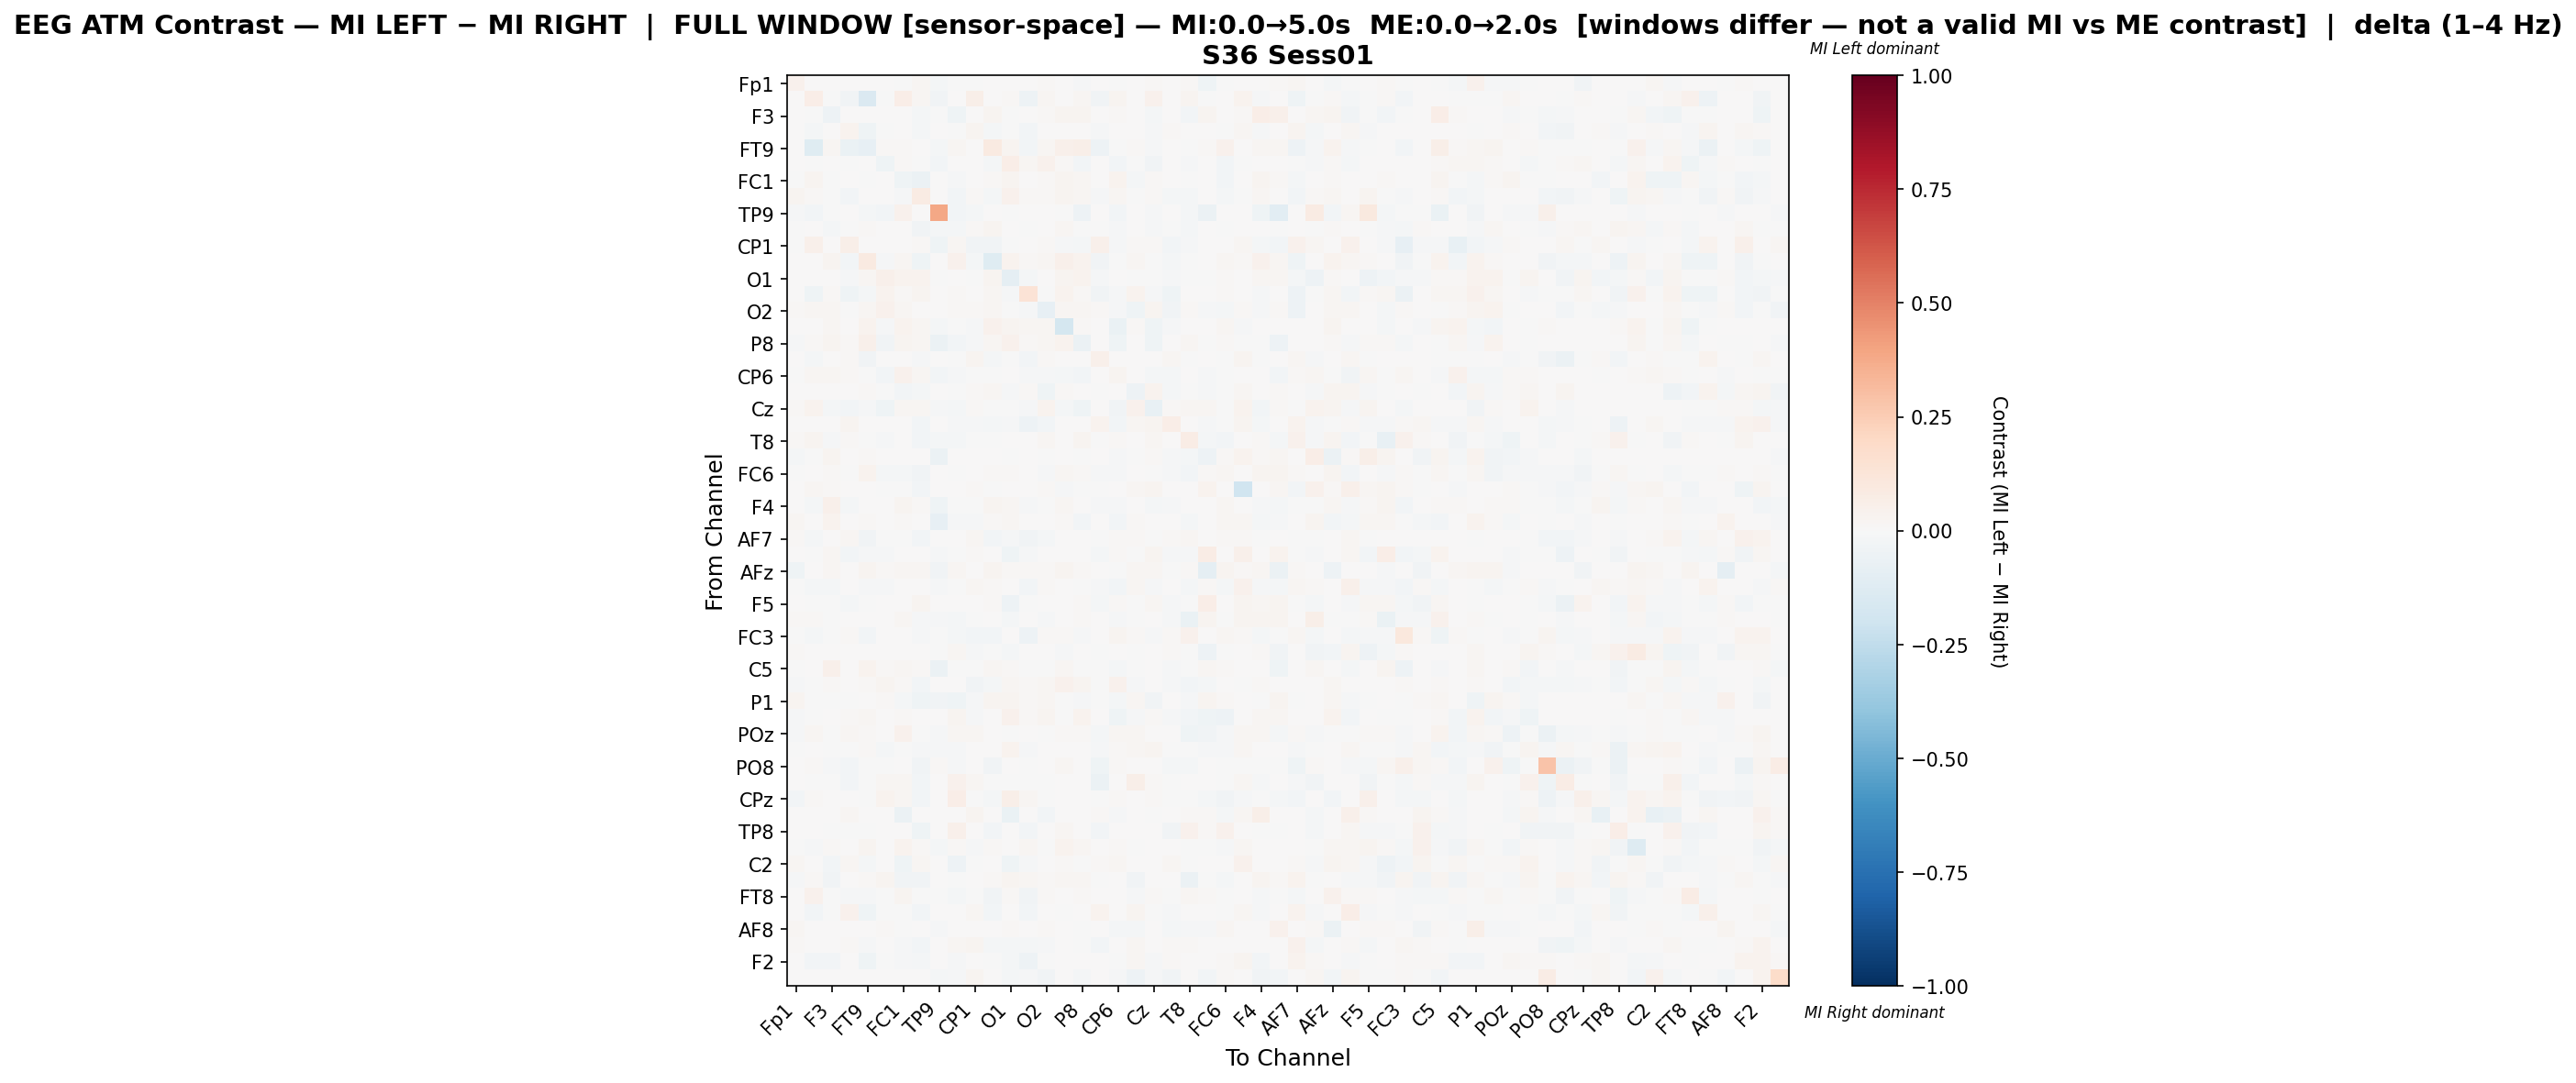

Data behind this chart, as committed beside it:
, Fp1, Fz, F3, F7, FT9, FC5, FC1, C3, TP9, CP5, CP1, P7, O1, Oz, O2, P4, P8, TP10, CP6, CP2, Cz, C4, T8
Fp1, 0.04434, 0.0, 0.0, 0.0, 0.0, 0.00013, -0.003726, 0.02011, -0.01967, -0.002445, -0.004307, 0.0, 0.004991, 0.0, 0.01252, 0.0, -0.01409, 0.0, -0.007101, 0.004884, 0.0101, 0.0, 0.008891
Fz, 0.0, 0.06651, -0.004061, -0.03588, -0.1483, -0.006934, 0.06254, 0.01655, -0.03556, 0.0, 0.05641, 0.0, 0.01354, -0.0526, 0.02282, 0.0, 0.01567, -0.03581, 0.03046, 0.006268, 0.04193, 0.001755, 0.02971
F3, 0.0, -0.004343, -0.05406, 0.0, 0.005693, 0.003632, 0.001715, -0.0219, -0.006681, -0.04665, 0.0, 0.02675, -0.0008176, 0.005761, 0.01444, 0.02415, 0.02675, 0.0, 0.009583, 0.0, -0.0157, 0.0, -0.03048
F7, 0.0, -0.02003, 0.0, 0.03299, -0.04206, -0.0008359, 0.001974, -0.02262, 0.0, -0.00286, 0.03121, -0.01641, -0.006113, -0.02931, 0.00298, 0.006353, 0.00734, -0.01489, 0.006353, 0.007809, -0.01186, 0.01101, 0.005058
FT9, 0.0, -0.1213, 0.01889, -0.06463, -0.08493, 0.008641, 0.01068, 0.005288, -0.01904, 0.0234, 0.0, 0.08896, 0.02574, -0.03015, 0.02196, 0.05059, 0.05802, -0.05099, -0.001111, 0.01245, -0.009359, 0.0, -0.00468
FC5, 0.001669, -0.006411, 0.005843, -0.001131, 0.005432, -0.04132, 0.009899, -0.007624, -0.02687, 0.004957, 0.0, -0.01767, 0.06742, 0.02056, 0.03948, 0.007843, -0.025, 0.0, -0.03121, -0.0008746, -0.03309, 0.0, -0.01329
FC1, -0.003584, 0.02431, -0.0007469, 0.002018, -0.004593, 0.0005133, -0.0408, -0.05839, 0.005313, -0.01411, 0.003565, 0.01055, 0.0304, 0.006928, 0.01122, 0.03032, 0.02084, 0.0007398, 0.03329, -0.0231, 0.01338, 0.0, -0.007257
C3, 0.02412, 0.01186, -0.005339, -0.02465, 0.007682, 0.007053, -0.01249, 0.08291, 0.0, -0.0266, 0.01005, -0.02203, 0.04606, 0.01396, 0.008717, 0.02779, 0.01938, -0.01302, 0.01637, -0.002434, 0.01292, -0.01569, -0.02046
TP9, -0.01456, -0.03096, -0.005058, 0.0, -0.02093, -0.02451, 0.04218, 0.0, 0.3831, -0.02547, -0.02276, 0.0, -0.002268, 0.0, 0.0, -0.007588, -0.04806, 0.0, -0.02834, 0.0, -0.01003, 0.0, -0.01683
CP5, -0.001013, 0.0, -0.01585, -0.003291, 0.01274, 0.005614, 0.003313, -0.03221, -0.01567, -0.02148, 0.009506, 0.02468, 0.007413, -0.005473, 0.006967, 0.01612, -0.007732, -0.005705, -0.008667, 0.001126, -0.01088, -0.005385, -0.017
CP1, -0.006032, 0.05195, 0.0, 0.05908, 0.0, 0.0, 0.006322, 0.01121, -0.04533, 0.01971, -0.03895, -0.03619, -0.004134, 0.0, 0.01012, -0.01189, -0.02085, 0.04724, -0.009881, 0.01477, 0.01259, -0.02896, -0.009997
P7, 0.0, 0.0, 0.03038, -0.02759, 0.08667, -0.01467, 0.02086, -0.04118, 0.0, 0.04078, -0.0181, -0.1202, 0.03271, 0.009778, 0.02151, 0.05414, 0.03223, -0.03146, -0.007381, 0.02052, -0.001886, -0.01843, -0.004657
O1, 0.004841, 0.007355, 0.001905, -0.009984, 0.01708, 0.05445, 0.03128, 0.03589, -0.002084, 0.001592, -0.0009579, 0.02515, -0.09281, -0.01978, 0.000695, 0.02494, 0.03707, -0.008682, 0.003583, -0.004796, -0.003578, -0.008769, -0.003341
Oz, 0.0, -0.04122, 0.01074, -0.04347, -0.02287, 0.03524, 0.01447, 0.02375, 0.0, 0.008674, 0.0, 0.01579, -0.01358, 0.1354, -0.003346, 0.03624, 0.01518, -0.03538, -0.008461, 0.03515, -0.009082, -0.04362, 0.0
O2, 0.01283, 0.0166, 0.0166, -0.0001025, 0.02154, 0.04184, 0.01749, 0.002148, 0.0, 0.008997, 0.009773, 0.02154, -0.002592, -0.009302, -0.08222, 0.01948, 0.02329, 0.008244, -0.01305, -0.04508, 0.03088, -0.03686, 0.01517
P4, 0.0, 0.0, 0.02239, 0.007587, 0.03416, -0.01489, 0.03137, 0.02298, -0.01586, -0.003513, -0.01301, 0.04449, 0.02652, 0.01849, 0.01584, -0.1743, 0.01439, 0.0, -0.06716, 0.009282, -0.03955, -0.01265, 0.004862
P8, -0.01269, 0.009324, 0.0257, 0.009324, 0.04776, -0.03302, 0.02457, 0.01675, -0.05842, -0.0297, -0.0129, 0.01902, 0.04078, 0.007884, 0.01897, 0.03278, -0.06047, 0.0, -0.04532, 0.001656, -0.04294, 0.0, 0.01688
TP10, 0.0, -0.01614, 0.0, 0.01059, -0.03203, 0.0, 0.0009754, -0.01224, 0.0, -0.005204, 0.03114, -0.01819, -0.005154, -0.02351, 0.01189, 0.0, 0.0, 0.05144, 0.0008253, 0.0009879, 0.007597, 0.01773, -0.002021
CP6, -0.004899, 0.02199, 0.01658, 0.009638, -0.001167, -0.02682, 0.04622, 0.01668, -0.02699, -0.01089, -0.004159, -0.007141, 0.004491, -0.009051, -0.008968, -0.02124, -0.03091, 0.001216, 0.02503, 0.0, -0.02289, -0.02267, 0.003625
CP2, 0.005361, 0.004572, 0.0, 0.005952, 0.01213, -0.002358, -0.02524, -0.01846, 0.0, -0.001283, 0.01215, 0.01895, -0.008342, 0.01084, -0.04498, 0.01125, 0.002239, -0.006006, 0.0, -0.05292, 0.0339, -0.01711, -0.002161
Cz, 0.01263, 0.03331, -0.01637, -0.02695, -0.01377, -0.03918, 0.02186, 0.01582, -0.01344, -0.02326, 0.01424, -0.003315, -0.00313, -0.01366, 0.0385, -0.02283, -0.04609, 0.003792, -0.03154, 0.04324, -0.07263, 0.01212, 0.01923
C4, 0.0, 0.002151, 0.0, 0.02961, 0.0, 0.0, 0.0, -0.02397, 0.0, -0.008978, -0.01447, -0.01587, -0.008803, -0.04881, -0.02693, 0.001112, 0.0, 0.03385, -0.02414, 0.0176, 0.02398, 0.06921, 0.0
T8, 0.01257, 0.02507, -0.01524, 0.009118, -0.005013, -0.01128, 0.001153, -0.02958, -0.01596, -0.02268, -0.004512, -0.004428, 5.282469419240314e-05, 0.0, 0.01878, 0.007381, 0.02431, -0.003509, 0.01043, 0.003677, 0.01921, 0.0, 0.07299
FT10, -0.02192, -0.0002393, 0.02976, 0.0, 0.008251, 0.002374, 0.0, 0.006405, -0.05671, 0.004021, 0.0, 0.0, -0.001755, 0.0, -0.005264, 0.0, -0.004626, 0.004394, -0.01069, -0.00646, 0.01244, -0.008454, -0.02042
FC6, -0.003882, 0.004601, 0.01136, -0.006089, 0.03307, -0.01997, -0.01565, -0.03651, 0.0, -0.005362, 0.004483, 0.01461, 0.00931, 0.0004385, -0.01181, 0.02229, 0.01431, -0.009794, -0.009272, 0.001681, -0.0005619, -0.01027, -0.02993
FC2, 0.0, 0.01821, 0.01071, 0.002769, 0.004, -0.006128, -0.00138, -0.0254, 0.0, 0.005279, 0.01101, -0.004674, 0.0, 0.002214, 0.009643, -0.007853, -0.00511, -0.003701, 0.0, 0.01793, 0.02371, 0.007444, 0.0
F4, 0.0, -0.01772, 0.05025, -0.01961, 0.002271, 0.0006267, 0.02781, 0.01472, -0.0402, -0.003234, -0.006955, 0.0286, 0.01634, -0.01534, -0.007811, 0.01802, 0.00086, -0.0109, -0.007944, 0.001508, -0.01718, -0.01415, 0.004052
F8, 0.0164, 0.0, 0.03786, 0.0, 0.01453, 0.003916, 0.009542, 0.003308, -0.08248, -0.008698, -0.01139, 0.01083, 0.01813, 0.002658, 0.006261, 0.008786, -0.0302, 0.0, -0.0252, 0.008151, 0.007093, 0.0, -0.01811
AF7, 0.01352, -0.02304, 0.0, 0.02329, -0.03287, -0.002104, -0.006236, -0.02425, 0.0, 0.001344, 0.02234, -0.02619, -0.01136, -0.03324, -0.021, 0.001206, 0.001419, -0.002445, 0.008672, 0.01039, -0.00153, 0.01026, 0.02331
AF3, 0.0, -0.005563, 0.01901, -0.02461, -0.01289, -0.0102, 0.0005855, 0.007688, -0.01463, -0.006171, 0.01347, 0.005437, -0.0454, -0.01389, 0.003241, 0.002175, 0.003848, -0.01995, 0.01489, -0.007609, 0.02851, -0.009657, -0.007852
AFz, -0.04297, 0.006937, 0.02293, 0.0, 0.02647, 0.00991, 0.01614, 0.01756, -0.03573, 0.01699, 0.0, 0.02676, 0.009348, 0.00807, 0.01281, 0.02591, 0.0118, 0.0, -0.006052, 0.02039, 0.01574, -0.000934, 0.009742
F1, -0.003395, -0.01666, -0.02001, 0.005858, -0.01523, -0.01169, 0.005559, 0.0, -0.01155, -0.00419, 0.02337, 0.01159, 0.004538, -0.02539, 0.01118, 0.006139, -0.004711, -0.01202, -0.02944, 0.01849, -0.009554, 5.425422900014881e-05, -0.02098
F5, 0.0, -0.004488, -0.0005005, -0.01842, -0.003977, 0.0, 0.006643, 0.02696, 0.003461, 0.001983, 0.00136, 0.008075, -0.04801, -0.005217, 0.000935, 0.007055, 0.008755, -0.01608, 0.01454, -0.007194, 0.02227, -0.01004, -0.00304
FT7, 0.008605, 0.008395, -0.003011, 0.0, 0.001278, 0.003428, 0.01705, -0.01154, -0.01369, -0.01717, -0.004494, 0.0008668, -0.01894, 0.006486, -0.009639, 0.002746, 0.01217, 0.0003498, -0.008437, -0.002458, 0.002574, -0.008156, -0.06342
FC3, -0.0003397, -0.01991, -0.002508, 0.01265, -0.02382, 0.00146, 0.0, -0.01234, -0.0007259, -0.01714, -0.02587, -0.0262, 0.003548, -0.05074, 0.01166, 0.009444, -0.01072, 0.0055, 0.02597, 0.008373, -0.009041, 0.009055, 0.03944
C1, 0.01191, 0.0, 0.004392, 0.004757, 0.0, 0.002545, 0.003319, 0.0, -0.003666, 0.01728, -0.009409, -0.001466, -0.01736, 0.0, 0.002051, -0.008798, 0.0, -0.002411, 0.002434, -0.005132, 0.0, 0.0141, -0.001334
C5, -0.002535, 0.0, 0.04927, 0.0, 0.03487, 0.008374, 0.02086, 0.009354, -0.05666, -0.001865, -0.004563, 0.01748, 0.009526, -0.00177, -0.002581, 0.02247, -0.0008285, -0.001415, -0.01972, -0.0001915, 0.0005916, -0.009194, -0.003527
CP3, -0.01105, -0.004278, 0.01392, 0.006048, 0.009032, 0.03093, 0.01209, -0.03082, 0.0, 0.005096, -0.03202, -0.02035, 0.02137, 0.009168, 0.01593, 0.04096, 0.02697, -0.002644, 0.04479, -0.01359, 0.005531, -0.01212, -0.03098
P1, 0.02792, -0.005648, -0.003586, -0.006684, 0.006821, 0.01104, -0.01917, -0.04645, -0.03417, -0.04454, -0.01413, 0.02453, 0.02859, 0.01476, 0.01982, -0.003671, -0.01116, -0.004895, -0.02038, 0.01701, -0.03393, 0.007007, -0.007813
PO7, -0.01399, -0.001367, 0.007007, 0.008148, 0.0231, 0.007609, 0.01217, 0.001735, 0.0, 0.02437, -0.009569, 0.007378, 0.04166, 0.009324, 0.02936, -0.002163, 0.03893, 0.0, -0.04024, -0.009604, 0.01033, -0.01219, -0.02604
POz, -0.008507, 0.01693, -0.005182, 0.01968, 0.008853, 0.006729, 0.04016, -0.004104, -0.008086, 0.01912, 0.02072, 0.005438, -0.003371, 0.0, -0.002271, 0.009442, 0.009442, -0.01575, 0.01636, 0.01774, 0.006946, 0.000878, -0.03988
PO4, -0.005136, 0.002512, -0.001274, -0.001065, 0.009165, -0.01664, -0.001532, -0.01485, -0.0116, -0.007982, 0.0, 0.001639, 0.03465, -0.01475, 0.0, 0.006721, 0.001654, -0.008634, 0.00785, 0.01865, 0.02883, -0.005051, -0.0001055
PO8, 0.004756, 0.01152, -0.01435, -0.0275, -0.005391, -0.005012, 0.004368, -0.03176, 0.01558, -0.01374, 0.0, -0.03303, 0.002296, -0.003341, 0.0, 0.02198, 0.0, -0.04015, 0.01015, 0.0, 0.0, -0.01936, -0.01906
P6, 0.0, -0.003318, -0.006943, -0.02903, -0.001327, 0.02188, 0.01567, -0.02919, 0.0, 0.03953, 0.01986, -0.003692, -0.0021, -0.002541, -0.007328, 0.001646, 0.0, -0.05789, 0.002807, 0.05479, 0.01116, -0.00578, 0.006864
CPz, -0.02837, 0.0151, 0.0, 0.007231, -0.004281, 0.03427, 0.01716, -0.0303, 0.0, 0.06484, -0.001692, -0.0231, 0.05967, 0.01603, -0.002045, 0.004336, 0.0, -0.001163, 0.009231, 0.0, 0.008951, -0.006398, -0.001991
CP4, 0.004759, 0.0, 0.0, 0.02122, 0.0, 0.0, -0.05645, 0.0, 0.0, 0.0, 0.02855, 0.0, -0.06465, 0.0, -0.03073, 0.0, 0.0, 0.01172, -0.01002, 0.0, -0.0002125, 0.0, 0.01171
TP8, 0.001432, 0.0, -0.001946, -0.002365, -0.0003682, 0.001574, 0.005839, -0.03927, 0.0, 0.05326, 0.0, -0.03093, 0.004184, -0.02493, 0.003212, 0.01667, 0.0, -0.02711, 0.0005181, 0.006752, 0.0, -0.03182, 0.03988
C6, -0.0002, -0.01299, 0.01163, 0.0, 0.02881, 0.001219, 0.03409, 0.01532, -0.01641, 0.01043, -0.01075, 0.009899, 0.003916, 0.01891, -0.001984, 0.0348, 0.02253, 0.0, 0.009658, -0.002367, 0.0, 0.0, -0.006774
C2, 0.02089, 0.0, -0.02358, 0.01618, -0.01877, 0.005197, -0.03952, 0.02172, 0.0, -0.04909, -0.004471, 0.005197, -0.04016, -0.01108, 0.003394, 0.008175, -0.0001947, 0.01235, 0.02227, 0.004348, 0.0, 0.0175, -0.0005242
FC4, -0.009072, 0.01097, -0.03803, 0.004011, 0.01042, 0.02756, -0.03499, -0.03201, 0.0, -0.002892, 0.0, 0.01497, 0.0264, 0.01765, 0.01302, 0.02281, 0.0172, -0.002042, 0.003985, -0.03759, 0.0, 0.0, -0.05875
FT8, 0.0, 0.04131, -0.002519, -0.0139, -0.009081, -0.002776, 0.0302, -0.006949, -0.003248, -0.01675, -0.006894, -0.03387, 0.01558, -0.03487, 0.009155, 0.004722, 0.008111, 0.002932, 0.003504, -0.01085, 0.01371, -0.006277, 0.01602
F6, 0.0, -0.02993, -0.003576, 0.04099, -0.04055, -0.004137, -0.003958, -0.03065, 0.0, 0.00681, 0.0212, -0.0247, 0.002138, -0.03032, 0.002357, -0.001651, 0.007024, 0.03227, 0.004066, 0.02768, -0.0004658, -0.01088, 0.0
AF8, 0.0164, 0.0, 0.005164, 0.0, 0.0, 0.007851, -0.005013, 0.006892, -0.01514, 0.0, 0.0, 0.0, 0.01331, 0.0, 0.01117, 0.000254, -0.005524, 0.0, -0.01565, -0.01608, 0.007619, -0.01627, -0.008876
AF4, 0.008669, 0.002352, 0.0, 0.01426, -0.01152, 0.0, -0.01308, -0.03059, 0.0, 0.02258, 0.02484, -0.02194, -0.01662, -0.02027, -0.008928, 0.0, -0.0001563, -0.02356, 0.002929, 0.01728, 0.004595, 0.01087, 0.01382
F2, 0.0, -0.0268, -0.02687, 0.007082, -0.04247, -0.006079, -0.0116, -0.0165, 0.0, -0.008487, 0.005293, -0.004315, -0.01768, -0.04834, -0.002725, 0.0, 0.0, 0.00757, -0.0002271, 0.02014, -0.01204, 0.01542, 0.004074
FCz, 0.0, 0.0, 0.0, 0.0, 0.0, 0.0, 0.0, 0.0, -0.01971, -0.01505, 0.02691, 0.0, -0.0158, -0.008277, -0.03898, 0.0005242, -0.02092, 0.0, -0.00933, -0.0474, -0.01354, -0.03185, 0.0
